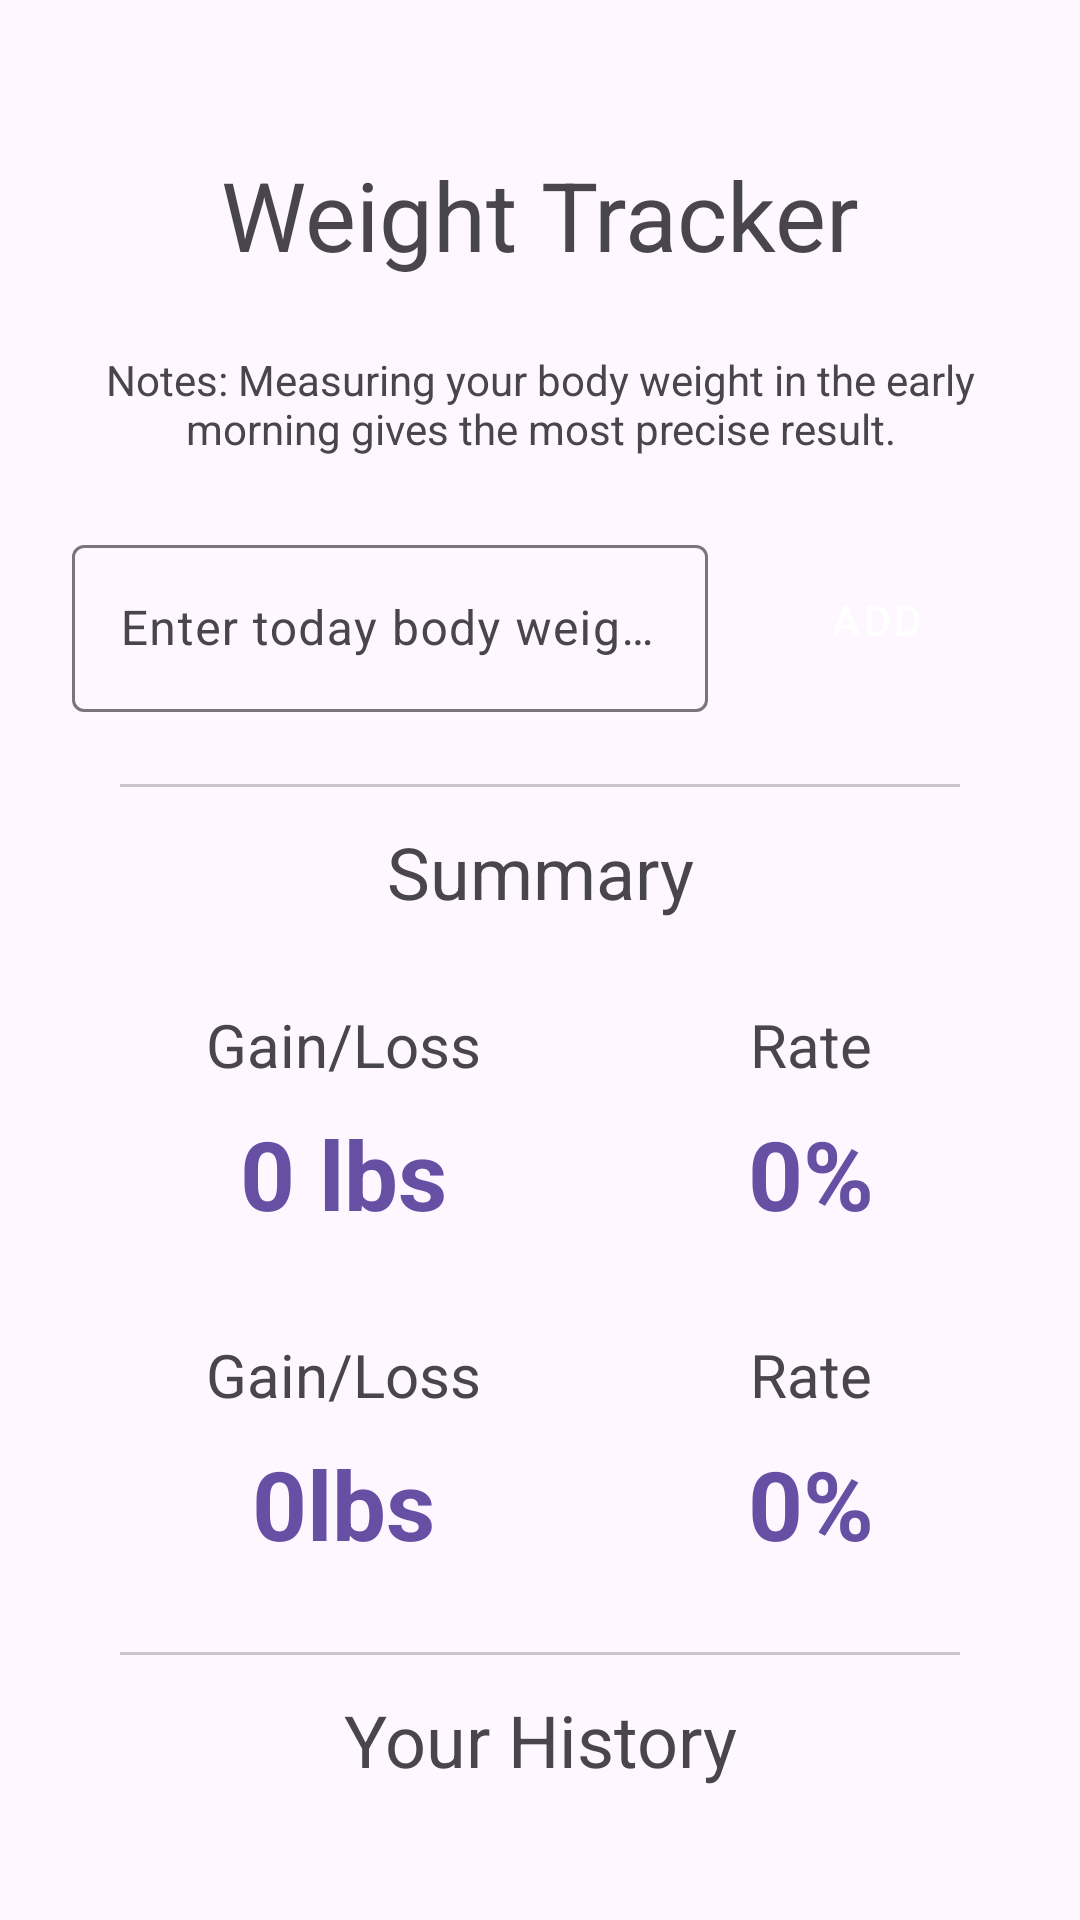

Here is an Android app screen rendered from its layout file. Give the layout XML and the strings, colors and styles it references.
<!-- AndroidManifest.xml: application theme Theme.AnAppleADay -->
<!-- res/layout/activity_weight_tracker.xml -->
<?xml version="1.0" encoding="utf-8"?>
<androidx.constraintlayout.widget.ConstraintLayout
    xmlns:android="http://schemas.android.com/apk/res/android"
    xmlns:app="http://schemas.android.com/apk/res-auto"
    xmlns:tools="http://schemas.android.com/tools"
    android:layout_width="match_parent"
    android:layout_height="match_parent"
    android:orientation="vertical">

    <TextView
        android:id="@+id/weightTitle"
        android:layout_width="wrap_content"
        android:layout_height="wrap_content"
        android:text="Weight Tracker"
        android:textSize="32sp"
        app:layout_constraintBottom_toBottomOf="parent"
        app:layout_constraintEnd_toEndOf="parent"
        app:layout_constraintStart_toStartOf="parent"
        app:layout_constraintTop_toTopOf="parent"
        app:layout_constraintVertical_bias="0.084" />

    <TextView
        android:id="@+id/weightNote"
        android:layout_width="match_parent"
        android:layout_height="wrap_content"
        android:text="Notes: Measuring your body weight in the early morning gives the most precise result."
        android:gravity="center"
        android:layout_marginHorizontal="32dp"
        android:layout_marginVertical="24dp"
        app:layout_constraintEnd_toEndOf="parent"
        app:layout_constraintHorizontal_bias="0.5"
        app:layout_constraintStart_toStartOf="parent"
        app:layout_constraintTop_toBottomOf="@id/weightTitle"/>

    <GridLayout
        android:id="@+id/weightGridLayout"
        android:layout_width="match_parent"
        android:layout_height="wrap_content"
        android:columnCount="3"
        android:layout_marginHorizontal="24dp"
        android:layout_marginVertical="24dp"
        app:layout_constraintEnd_toEndOf="parent"
        app:layout_constraintHorizontal_bias="0.5"
        app:layout_constraintStart_toStartOf="parent"
        app:layout_constraintTop_toBottomOf="@id/weightNote"
        >
        <com.google.android.material.textfield.TextInputLayout
            android:id="@+id/weightInputLayout"
            android:layout_width="wrap_content"
            android:layout_height="wrap_content"
            android:layout_marginEnd="12dp"
            android:layout_columnWeight="1"
            android:layout_gravity="top">
            <com.google.android.material.textfield.TextInputEditText
                android:id="@+id/weightInput"
                android:layout_width="match_parent"
                android:layout_height="wrap_content"
                android:hint="Enter today body weight (lbs)"
                android:inputType="number"
                />
        </com.google.android.material.textfield.TextInputLayout>

        <Button
            android:id="@+id/weightInputButton"
            style="@style/Widget.MaterialComponents.Button"
            android:layout_width="wrap_content"
            android:layout_height="54dp"
            android:layout_gravity="center_vertical"
            android:text="Add" />
    </GridLayout>

    <com.google.android.material.divider.MaterialDivider
        android:id="@+id/divider1"
        android:layout_width="match_parent"
        android:layout_height="wrap_content"
        app:dividerInsetStart="16dp"
        app:dividerInsetEnd="16dp"
        android:layout_marginHorizontal="24dp"
        android:layout_marginVertical="24dp"
        app:layout_constraintEnd_toEndOf="parent"
        app:layout_constraintHorizontal_bias="0.5"
        app:layout_constraintStart_toStartOf="parent"
        app:layout_constraintTop_toBottomOf="@id/weightGridLayout"/>

    <TextView
        android:id="@+id/summaryLabel"
        android:layout_width="wrap_content"
        android:layout_height="wrap_content"
        android:layout_marginVertical="12dp"
        app:layout_constraintEnd_toEndOf="parent"
        app:layout_constraintHorizontal_bias="0.5"
        app:layout_constraintStart_toStartOf="parent"
        app:layout_constraintTop_toBottomOf="@id/divider1"
        android:text="Summary"
        android:textSize="24dp"/>

    <GridLayout
        android:id="@+id/totalGainLossLayout"
        android:layout_width="match_parent"
        android:layout_height="wrap_content"
        android:layout_marginHorizontal="24dp"
        android:layout_marginVertical="24dp"
        app:layout_constraintEnd_toEndOf="parent"
        app:layout_constraintHorizontal_bias="0.5"
        app:layout_constraintStart_toStartOf="parent"
        app:layout_constraintTop_toBottomOf="@id/summaryLabel"
        android:rowCount="2"
        android:columnCount="2">
        <TextView
            android:id="@+id/totalGainLossLabel"
            android:layout_columnWeight="1"
            android:layout_rowWeight="1"
            android:gravity="center"
            android:padding="4dp"
            android:text="Gain/Loss"
            android:textSize="20dp"/>
        <TextView
            android:id="@+id/percentGainLossLabel"
            android:layout_columnWeight="1"
            android:layout_rowWeight="1"
            android:gravity="center"
            android:padding="4dp"
            android:text="Rate"
            android:textSize="20dp"/>
        <TextView
            android:id="@+id/totalGainLoss"
            android:layout_columnWeight="1"
            android:layout_rowWeight="1"
            android:gravity="center"
            android:padding="4dp"
            android:text="0 lbs"
            android:textSize="32dp"
            android:textColor="#ff6750a4"
            android:textStyle="bold"/>
        <TextView
            android:id="@+id/percentGainLoss"
            android:layout_columnWeight="1"
            android:layout_rowWeight="1"
            android:gravity="center"
            android:padding="4dp"
            android:text="0%"
            android:textSize="32dp"
            android:textColor="#ff6750a4"
            android:textStyle="bold"/>
    </GridLayout>
    <GridLayout
        android:id="@+id/yesterdayGainLossLayout"
        android:layout_width="match_parent"
        android:layout_height="wrap_content"
        android:layout_marginHorizontal="24dp"
        android:layout_marginVertical="24dp"
        app:layout_constraintEnd_toEndOf="parent"
        app:layout_constraintHorizontal_bias="0.5"
        app:layout_constraintStart_toStartOf="parent"
        app:layout_constraintTop_toBottomOf="@id/totalGainLossLayout"
        android:rowCount="2"
        android:columnCount="2">
        <TextView
            android:id="@+id/yesterdayGainLossLabel"
            android:layout_columnWeight="1"
            android:layout_rowWeight="1"
            android:gravity="center"
            android:padding="4dp"
            android:text="Gain/Loss"
            android:textSize="20dp"/>
        <TextView
            android:id="@+id/yesterdayPercentGainLossLabel"
            android:layout_columnWeight="1"
            android:layout_rowWeight="1"
            android:gravity="center"
            android:padding="4dp"
            android:text="Rate"
            android:textSize="20dp"/>
        <TextView
            android:id="@+id/gainLoss"
            android:layout_columnWeight="1"
            android:layout_rowWeight="1"
            android:gravity="center"
            android:padding="4dp"
            android:text="0lbs"
            android:textSize="32dp"
            android:textColor="#ff6750a4"
            android:textStyle="bold"/>
        <TextView
            android:id="@+id/yesterdayPercentGainLoss"
            android:layout_columnWeight="1"
            android:layout_rowWeight="1"
            android:gravity="center"
            android:padding="4dp"
            android:text="0%"
            android:textSize="32dp"
            android:textColor="#ff6750a4"
            android:textStyle="bold"/>
    </GridLayout>

    <com.google.android.material.divider.MaterialDivider
        android:id="@+id/divider2"
        android:layout_width="match_parent"
        android:layout_height="wrap_content"
        app:dividerInsetStart="16dp"
        app:dividerInsetEnd="16dp"
        android:layout_marginHorizontal="24dp"
        android:layout_marginVertical="24dp"
        app:layout_constraintEnd_toEndOf="parent"
        app:layout_constraintHorizontal_bias="0.5"
        app:layout_constraintStart_toStartOf="parent"
        app:layout_constraintTop_toBottomOf="@id/yesterdayGainLossLayout"/>

    <TextView
        android:id="@+id/historyLabel"
        android:layout_width="wrap_content"
        android:layout_height="wrap_content"
        android:layout_marginVertical="12dp"
        app:layout_constraintEnd_toEndOf="parent"
        app:layout_constraintHorizontal_bias="0.5"
        app:layout_constraintStart_toStartOf="parent"
        app:layout_constraintTop_toBottomOf="@id/divider2"
        android:text="Your History"
        android:textSize="24dp"/>

    <ListView
        android:id="@+id/weightHistoryList"
        android:layout_width="match_parent"
        android:layout_height="0dp"
        android:layout_marginHorizontal="24dp"
        android:layout_marginVertical="12dp"
        app:layout_constraintEnd_toEndOf="parent"
        app:layout_constraintHorizontal_bias="0.5"
        app:layout_constraintStart_toStartOf="parent"
        android:nestedScrollingEnabled="true"
        app:layout_constraintBottom_toBottomOf="parent"
        app:layout_constraintTop_toBottomOf="@id/historyLabel" />
</androidx.constraintlayout.widget.ConstraintLayout>
<!-- resources referenced by this layout -->
<resources>
  <style name="Theme.AnAppleADay" parent="Base.Theme.AnAppleADay" />
  <style name="Base.Theme.AnAppleADay" parent="Theme.Material3.DayNight.NoActionBar">
          
          
      </style>
</resources>
